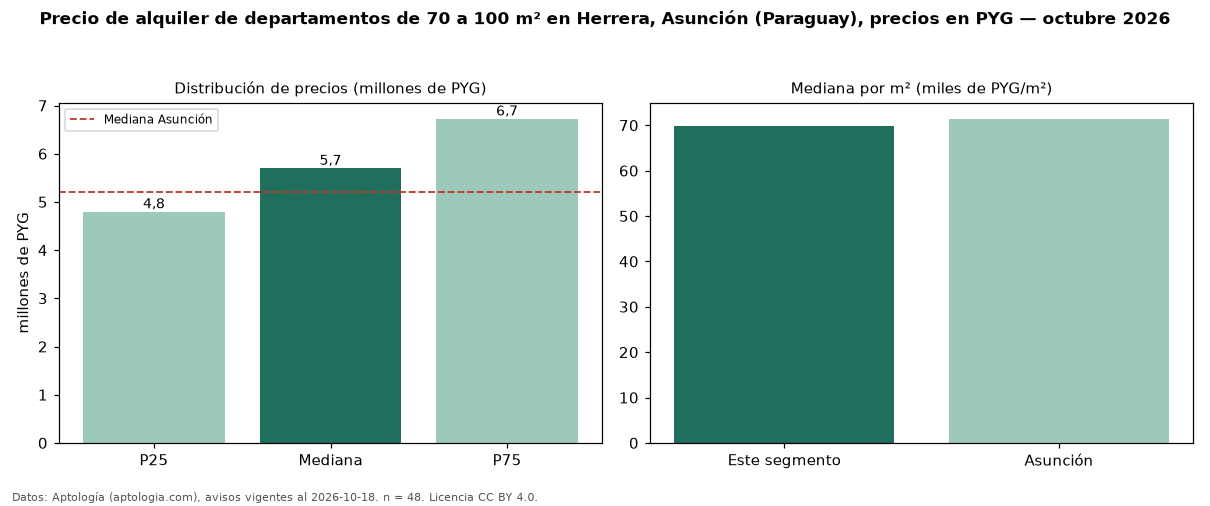

The data file committed next to this chart (first rows):
seccion, metrica, valor, moneda, n
filtro, area3, de 70 a 100 m², , 48
precio, p25, 4800000, PYG, 48
precio, mediana, 5700000, PYG, 48
precio, p75, 6725000, PYG, 48
precio, minimo, 3200000, PYG, 48
precio, maximo, 9000000, PYG, 48
m2, mediana_precio_m2, 69892, PYG, 48
m2, area_mediana_m2, 79.0, m2, 48
banos, mediana_banos, 2.0, , 
parqueadero, pct_con_parqueadero, 100.0, %, 41
habitaciones, 2, 5900000, PYG, 45
ciudad, mediana_ciudad_referencia, 5200000, PYG, 
ciudad, mediana_m2_ciudad, 71429, PYG, 
fuente, fecha_datos, 2026-10-18, , 
fuente, atribucion, https://www.aptologia.com/py/alquiler/as…, , 
fuente, licencia, CC BY 4.0, , 
